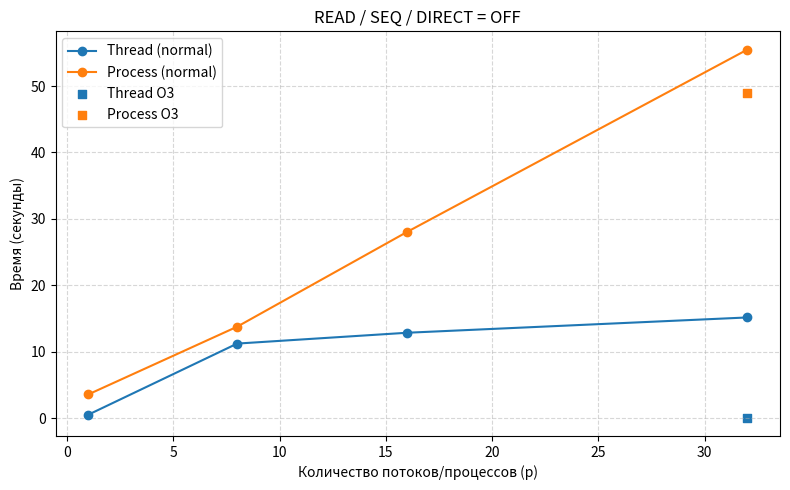
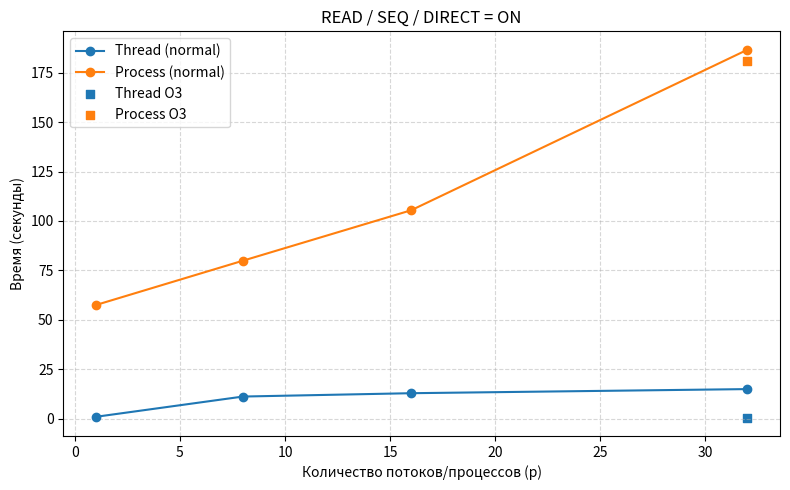
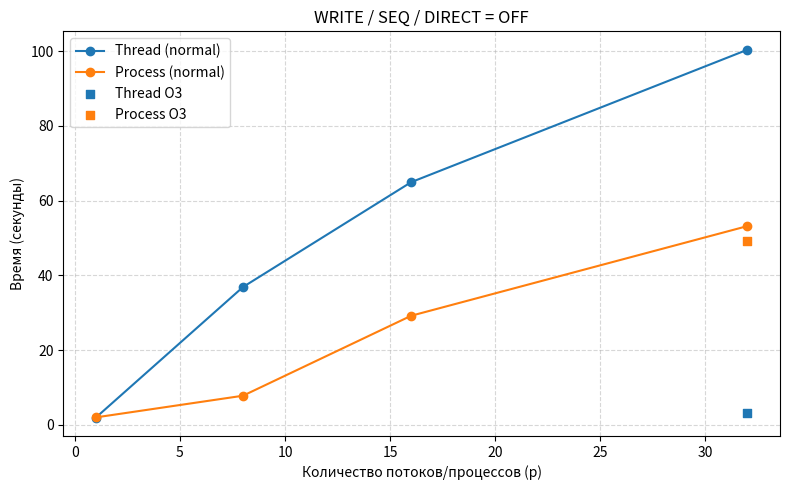
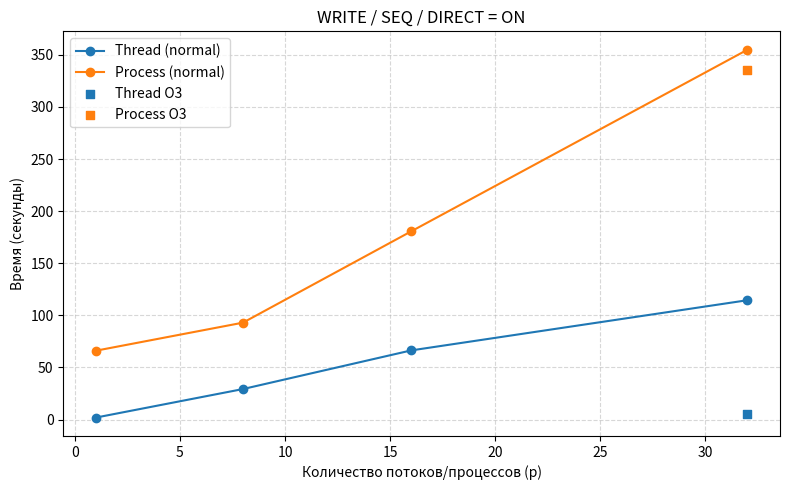

Recreate these plots in Python, in order.
import matplotlib.pyplot as plt
import numpy as np

# ==========================
# СТАРЫЕ ДАННЫЕ (без O3)
# ==========================

p = np.array([1, 8, 16, 32])

# Process times (sec) — без агрессивной оптимизации
proc_read_off  = np.array([3601.813, 13783, 28048, 55462]) / 1000
proc_read_on   = np.array([57471.343, 79900, 105400, 186600]) / 1000
proc_write_off = np.array([2001.165, 7800, 29200, 53200]) / 1000
proc_write_on  = np.array([66082.156, 93000, 180580, 354895]) / 1000

# Thread times (sec) — без агрессивной оптимизации
thr_read_off  = np.array([0.55, 11.24, 12.87, 15.17])
thr_read_on   = np.array([0.93, 11.18, 12.87, 14.95])
thr_write_off = np.array([1.95, 36.89, 64.95, 100.40])
thr_write_on  = np.array([1.91, 29.29, 66.36, 114.53])


# ================================
# O3 ДАННЫЕ ТОЛЬКО ДЛЯ p = 32
# ================================

p_o3 = np.array([32])

# READ / SEQ / DIRECT = OFF
proc_read_off_o3 = np.array([49.02])   # ~49.02 s
thr_read_off_o3  = np.array([0.104])   # 104.344 ms

# READ / SEQ / DIRECT = ON
proc_read_on_o3 = np.array([181.0])    # 3:01
thr_read_on_o3  = np.array([0.542])    # 542.426 ms

# WRITE / SEQ / DIRECT = OFF
proc_write_off_o3 = np.array([49.3])
thr_write_off_o3  = np.array([3.106])  # 3105.762 ms

# WRITE / SEQ / DIRECT = ON
proc_write_on_o3 = np.array([335.0])   # 5:35
thr_write_on_o3  = np.array([5.255])   # 5255.056 ms


# ==========================
# ФУНКЦИЯ ПОСТРОЕНИЯ
# ==========================

def plot_times(title, proc_time, thr_time, p_o3, proc_o3, thr_o3):
    plt.figure(figsize=(8,5))

    # старые кривые
    plt.plot(p, thr_time, marker='o', label="Thread (normal)")
    plt.plot(p, proc_time, marker='o', label="Process (normal)")

    # точки с O3 только в p=32
    plt.scatter(p_o3, thr_o3, marker='s', label="Thread O3")
    plt.scatter(p_o3, proc_o3, marker='s', label="Process O3")

    plt.xlabel("Количество потоков/процессов (p)")
    plt.ylabel("Время (секунды)")
    plt.title(title)
    plt.grid(True, linestyle="--", alpha=0.5)
    plt.legend()
    plt.tight_layout()
    plt.show()


# ==========================
# 4 ГРАФИКА
# ==========================

plot_times("READ / SEQ / DIRECT = OFF",
           proc_read_off, thr_read_off,
           p_o3, proc_read_off_o3, thr_read_off_o3)

plot_times("READ / SEQ / DIRECT = ON",
           proc_read_on, thr_read_on,
           p_o3, proc_read_on_o3, thr_read_on_o3)

plot_times("WRITE / SEQ / DIRECT = OFF",
           proc_write_off, thr_write_off,
           p_o3, proc_write_off_o3, thr_write_off_o3)

plot_times("WRITE / SEQ / DIRECT = ON",
           proc_write_on, thr_write_on,
           p_o3, proc_write_on_o3, thr_write_on_o3)
